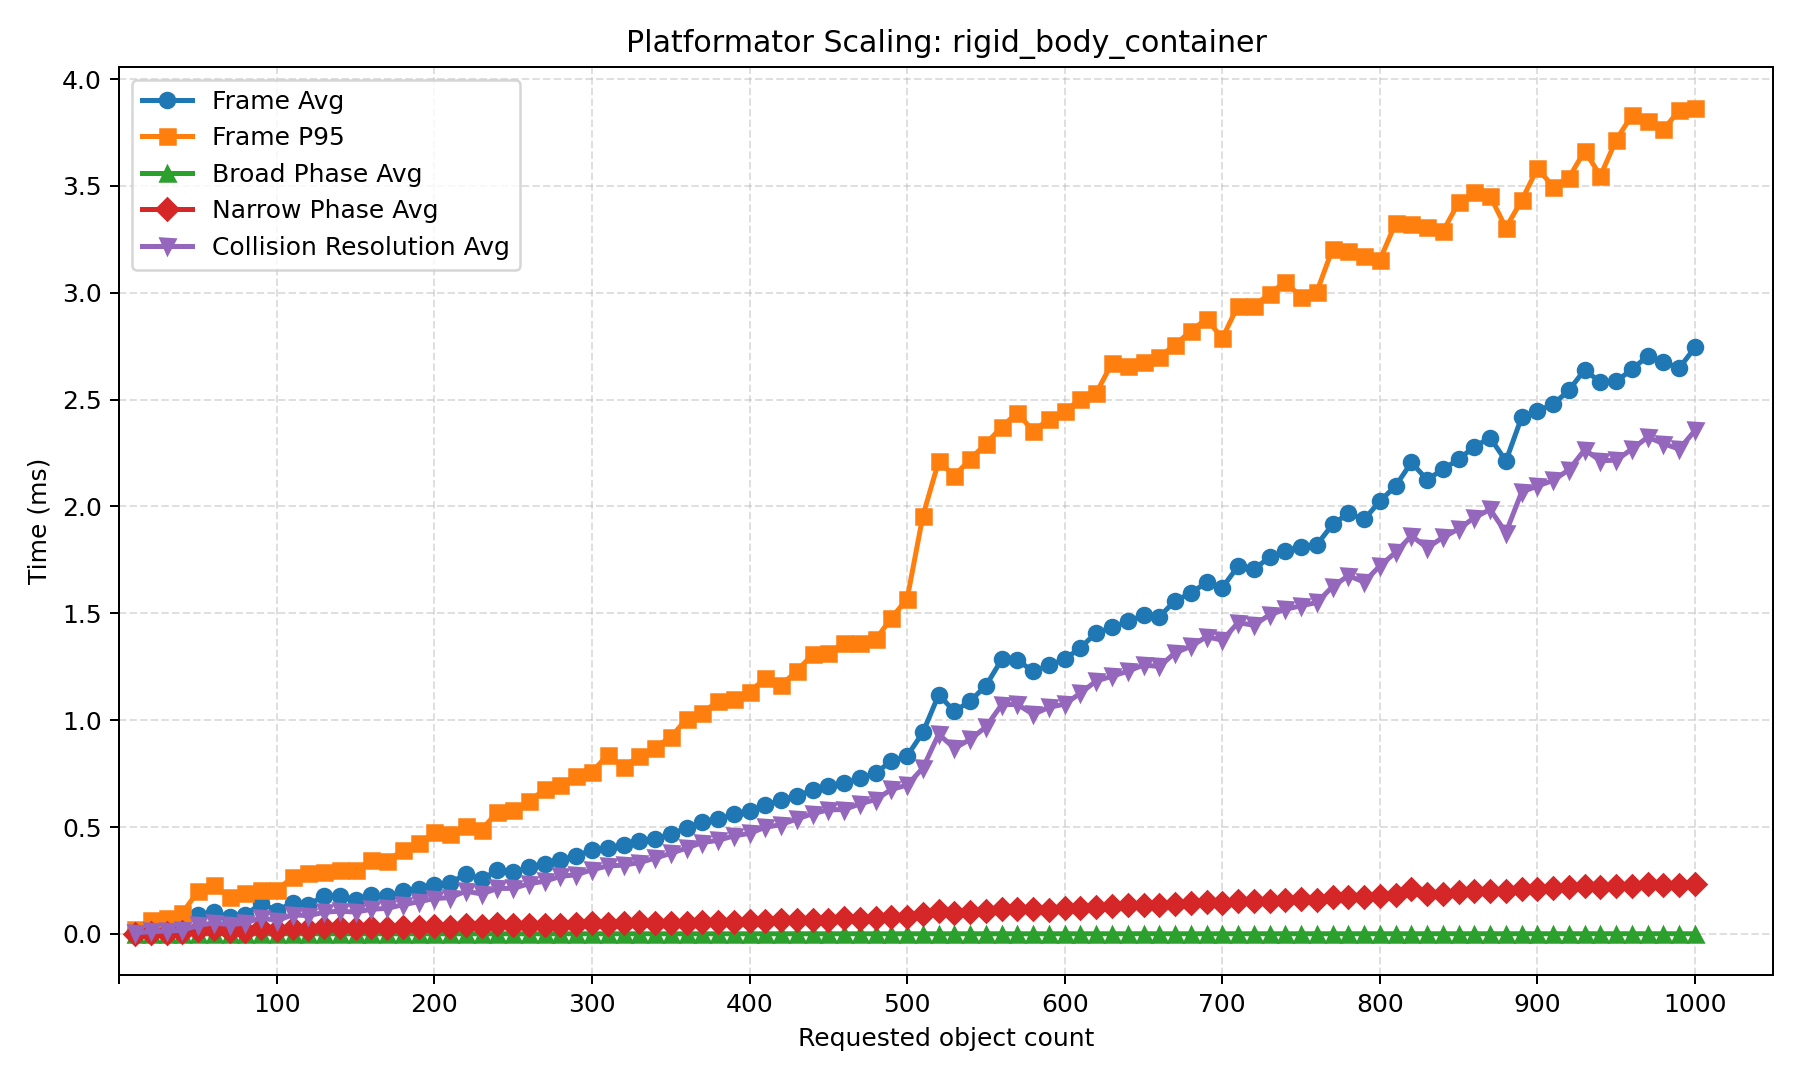

Source data for this figure (header and first rows):
scenario, requested_count, frame_avg_ms, frame_p95_ms, broad_phase_avg_ms, broad_phase_p95_ms, narrow_phase_avg_ms, narrow_phase_p95_ms, resolve_collisions_avg_ms, resolve_collisions_p95_ms, reported_object_count_avg, candidate_pair_count_avg, pending_narrow_phase_pair_count_avg, active_collision_count_avg, occupied_cell_count_avg, queued_sync_count_avg
rigid_body_container, 10.0, 0.01135, 0.02502, 9.3223e-05, 0.000138, 0.001573, 0.004755, 0.00361, 0.01361, 14.0, 6.925, 2.918, 1.84, 33.65, 9.832
rigid_body_container, 20.0, 0.02991, 0.06263, 0.0001774, 0.000227, 0.004951, 0.01346, 0.01121, 0.03485, 24.0, 9.975, 5.713, 3.737, 36.18, 18.16
rigid_body_container, 30.0, 0.03124, 0.07214, 0.0001233, 0.000166, 0.004915, 0.01542, 0.01292, 0.04321, 34.0, 13.4, 9.103, 6.4, 37.59, 28.4
rigid_body_container, 40.0, 0.03924, 0.09756, 0.0001376, 0.000178, 0.006949, 0.02166, 0.01663, 0.05791, 44.0, 16.3, 11.62, 8.378, 39.38, 35.75
rigid_body_container, 50.0, 0.08858, 0.1995, 0.000201, 0.00029, 0.01673, 0.04553, 0.03967, 0.1207, 54.0, 24.86, 20.4, 12.62, 39.71, 44.01
rigid_body_container, 60.0, 0.1023, 0.2278, 0.0002257, 0.000327, 0.02044, 0.05402, 0.05142, 0.1348, 64.0, 31.02, 26.47, 16.77, 40.52, 49.87
rigid_body_container, 70.0, 0.07812, 0.1703, 0.0001505, 0.000208, 0.01331, 0.03301, 0.04299, 0.1237, 74.0, 39.77, 34.99, 21.66, 41.16, 59.9
rigid_body_container, 80.0, 0.08696, 0.1921, 0.0001509, 0.000234, 0.01419, 0.03204, 0.04982, 0.1459, 84.0, 48.86, 44.26, 26.4, 41.44, 70.28
rigid_body_container, 90.0, 0.1436, 0.2033, 0.0002865, 0.000532, 0.02716, 0.03901, 0.07631, 0.1506, 94.0, 61.17, 56.51, 32.09, 41.58, 73.48
rigid_body_container, 100.0, 0.1083, 0.2053, 0.0001895, 0.000294, 0.02034, 0.03134, 0.06076, 0.1587, 104.0, 66.89, 62.11, 32.8, 41.99, 81.65
rigid_body_container, 110.0, 0.1463, 0.2647, 0.0002255, 0.000339, 0.02665, 0.03959, 0.08956, 0.2121, 114.0, 83.86, 79.59, 42.27, 42.1, 85.51
rigid_body_container, 120.0, 0.1354, 0.2838, 0.0001768, 0.000257, 0.02321, 0.03145, 0.08473, 0.2325, 124.0, 94.05, 89.45, 44.9, 42.38, 95.67
rigid_body_container, 130.0, 0.1788, 0.289, 0.000288, 0.000522, 0.03389, 0.0575, 0.1011, 0.2354, 134.0, 99.88, 95.37, 47.88, 42.59, 101.1
rigid_body_container, 140.0, 0.1787, 0.2993, 0.0003057, 0.000542, 0.03222, 0.04942, 0.1063, 0.2437, 144.0, 114.3, 110.1, 53.33, 42.87, 108.8
rigid_body_container, 150.0, 0.159, 0.2982, 0.0002023, 0.000271, 0.02789, 0.03514, 0.1017, 0.2454, 154.0, 123.4, 118.9, 56.35, 43.23, 118.8
rigid_body_container, 160.0, 0.1811, 0.3464, 0.000269, 0.000383, 0.03195, 0.04723, 0.1148, 0.288, 164.0, 142.4, 138.2, 65.32, 43.5, 123.6
rigid_body_container, 170.0, 0.1773, 0.3427, 0.0002082, 0.000292, 0.02902, 0.03824, 0.1195, 0.2827, 174.0, 154.7, 150.4, 66.04, 43.49, 122.8
rigid_body_container, 180.0, 0.1987, 0.3908, 0.0002215, 0.000312, 0.0322, 0.04039, 0.1361, 0.3284, 184.0, 170.9, 166.7, 77.1, 43.48, 134.5
rigid_body_container, 190.0, 0.2101, 0.4236, 0.0002136, 0.000291, 0.03043, 0.04159, 0.1504, 0.3576, 194.0, 188.2, 183.9, 85.84, 43.74, 139
rigid_body_container, 200.0, 0.2308, 0.4754, 0.0002242, 0.0003, 0.03453, 0.04396, 0.1649, 0.4008, 204.0, 201.5, 196.6, 93.9, 43.88, 140
rigid_body_container, 210.0, 0.2369, 0.4654, 0.0002179, 0.000313, 0.03421, 0.04377, 0.1698, 0.3949, 214.0, 209.4, 204.8, 97.57, 44.01, 154.5
rigid_body_container, 220.0, 0.2814, 0.506, 0.0002626, 0.000489, 0.04232, 0.05805, 0.1998, 0.4336, 224.0, 227.8, 223.4, 106.1, 44.17, 155.4
rigid_body_container, 230.0, 0.255, 0.4874, 0.000234, 0.000314, 0.03473, 0.04669, 0.1866, 0.4137, 234.0, 234.1, 229.6, 107.6, 44.85, 166.6
rigid_body_container, 240.0, 0.2987, 0.5704, 0.0002934, 0.000602, 0.04448, 0.07412, 0.2127, 0.4886, 244.0, 257.7, 253.2, 113.6, 44.49, 163.3
rigid_body_container, 250.0, 0.2871, 0.5777, 0.0002467, 0.0004, 0.03967, 0.0568, 0.2127, 0.49, 254.0, 267, 262.1, 119.8, 44.72, 173.6
rigid_body_container, 260.0, 0.3136, 0.6204, 0.0002562, 0.000365, 0.04101, 0.05662, 0.2347, 0.5315, 264.0, 282.9, 278.3, 131.4, 44.49, 182.6
rigid_body_container, 270.0, 0.3254, 0.6761, 0.0002286, 0.000316, 0.04302, 0.05963, 0.2463, 0.5855, 274.0, 300.8, 296, 141.1, 45.35, 182.6
rigid_body_container, 280.0, 0.3456, 0.698, 0.0002406, 0.000326, 0.04123, 0.0592, 0.2691, 0.6048, 284.0, 324.2, 319.6, 154, 45.28, 187.3
rigid_body_container, 290.0, 0.3645, 0.7381, 0.0002453, 0.00033, 0.04624, 0.0633, 0.2765, 0.6393, 294.0, 335.4, 330.7, 156.8, 45.83, 193
rigid_body_container, 300.0, 0.3935, 0.7575, 0.0002467, 0.000366, 0.05025, 0.067, 0.3001, 0.6543, 304.0, 362.9, 358.6, 169.3, 44.91, 196.3
rigid_body_container, 310.0, 0.4007, 0.8375, 0.0002261, 0.000303, 0.04607, 0.06826, 0.3176, 0.7341, 314.0, 376.1, 371.3, 181.9, 45.18, 197.3
rigid_body_container, 320.0, 0.4141, 0.779, 0.0002814, 0.000434, 0.05068, 0.06946, 0.3215, 0.6735, 324.0, 383.7, 379.1, 173.5, 45.84, 200.1
rigid_body_container, 330.0, 0.434, 0.8333, 0.0002799, 0.000478, 0.05556, 0.08035, 0.3333, 0.7126, 334.0, 403.4, 398.2, 185.5, 45.84, 213.2
rigid_body_container, 340.0, 0.4443, 0.8716, 0.0002858, 0.000352, 0.05139, 0.07382, 0.354, 0.7567, 344.0, 428.8, 424.2, 199.5, 46.31, 220.8
rigid_body_container, 350.0, 0.467, 0.9206, 0.0002532, 0.000335, 0.05074, 0.0753, 0.3768, 0.8019, 354.0, 430.3, 425.2, 210.3, 46.21, 224.3
rigid_body_container, 360.0, 0.4959, 1.005, 0.0002648, 0.000311, 0.05286, 0.08191, 0.4013, 0.8757, 364.0, 461.6, 457.1, 219.4, 46.9, 223.2
rigid_body_container, 370.0, 0.5247, 1.034, 0.0002685, 0.000348, 0.05494, 0.08205, 0.4274, 0.908, 374.0, 466.8, 461.3, 233.4, 46.41, 235.1
rigid_body_container, 380.0, 0.5359, 1.089, 0.0002476, 0.000316, 0.05664, 0.08549, 0.4375, 0.9551, 384.0, 494.6, 490.1, 240.6, 46.29, 239.5
rigid_body_container, 390.0, 0.5588, 1.101, 0.0002645, 0.000349, 0.05735, 0.08656, 0.4583, 0.9683, 394.0, 503.4, 498.7, 246.2, 46.58, 239.3
rigid_body_container, 400.0, 0.575, 1.132, 0.0002434, 0.000325, 0.05821, 0.09021, 0.4703, 0.9939, 404.0, 530.6, 526.4, 259.8, 47.69, 243.5
rigid_body_container, 410.0, 0.6029, 1.196, 0.0002655, 0.000338, 0.06027, 0.09227, 0.4991, 1.053, 414.0, 544.1, 539.9, 272.7, 48.72, 252.2
rigid_body_container, 420.0, 0.6251, 1.164, 0.0002984, 0.00047, 0.06609, 0.09354, 0.5108, 1.018, 424.0, 561.8, 556.7, 271.8, 48.11, 258.5
rigid_body_container, 430.0, 0.6464, 1.23, 0.0002747, 0.000355, 0.06364, 0.09629, 0.538, 1.089, 434.0, 579.2, 573.9, 289.8, 48.92, 251.4
rigid_body_container, 440.0, 0.6718, 1.308, 0.0002689, 0.000359, 0.06492, 0.1004, 0.562, 1.151, 444.0, 598.9, 594, 293.6, 49.24, 257.1
rigid_body_container, 450.0, 0.6919, 1.316, 0.0002797, 0.000381, 0.06579, 0.1009, 0.5805, 1.162, 454.0, 612.1, 606.7, 311.4, 49.72, 259.4
rigid_body_container, 460.0, 0.7061, 1.359, 0.0002679, 0.000361, 0.07368, 0.1057, 0.5815, 1.188, 464.0, 628.2, 623.5, 310.9, 49.76, 291.6
rigid_body_container, 470.0, 0.7291, 1.363, 0.0002719, 0.000358, 0.07032, 0.1059, 0.6082, 1.197, 474.0, 650.2, 644.9, 325, 49.62, 284.1
rigid_body_container, 480.0, 0.753, 1.377, 0.0002791, 0.000372, 0.07275, 0.109, 0.6287, 1.209, 484.0, 667.5, 662.3, 335.6, 49.97, 297.8
rigid_body_container, 490.0, 0.8086, 1.478, 0.0003085, 0.000403, 0.07657, 0.1152, 0.6756, 1.278, 494.0, 693, 688.2, 347.8, 49.95, 307
rigid_body_container, 500.0, 0.8325, 1.568, 0.0003035, 0.000394, 0.07823, 0.1251, 0.6963, 1.354, 504.0, 708.8, 704.2, 368.1, 50.03, 323.9
rigid_body_container, 510.0, 0.9426, 1.957, 0.0003218, 0.00045, 0.09499, 0.1614, 0.776, 1.679, 514.0, 708.6, 703.6, 355.6, 50.08, 364.1
rigid_body_container, 520.0, 1.119, 2.211, 0.0003594, 0.000508, 0.1055, 0.1845, 0.9343, 1.906, 524.0, 751, 745, 393.9, 50.15, 367.7
rigid_body_container, 530.0, 1.041, 2.144, 0.0003341, 0.000487, 0.09828, 0.1757, 0.8688, 1.845, 534.0, 742.8, 738.1, 383.4, 50.24, 364
rigid_body_container, 540.0, 1.089, 2.221, 0.0003576, 0.000517, 0.1024, 0.1832, 0.9098, 1.907, 544.0, 787, 781.2, 400.5, 50.34, 377.8
rigid_body_container, 550.0, 1.161, 2.293, 0.000363, 0.000515, 0.1087, 0.1928, 0.9684, 1.97, 554.0, 803.6, 799.2, 411.4, 50.42, 392.8
rigid_body_container, 560.0, 1.284, 2.372, 0.0003755, 0.00051, 0.1184, 0.1946, 1.072, 2.041, 564.0, 814.6, 809.8, 432.4, 50.49, 414.2
rigid_body_container, 570.0, 1.281, 2.439, 0.0003749, 0.000519, 0.1178, 0.2, 1.074, 2.104, 574.0, 842.7, 837.9, 449.7, 50.62, 419.7
rigid_body_container, 580.0, 1.228, 2.351, 0.0003701, 0.000546, 0.1144, 0.1982, 1.027, 2.01, 584.0, 852.3, 847.1, 437.6, 50.64, 414.6
rigid_body_container, 590.0, 1.258, 2.41, 0.0003516, 0.000489, 0.1128, 0.1961, 1.06, 2.075, 594.0, 856.7, 852, 462, 50.72, 420.4
rigid_body_container, 600.0, 1.285, 2.446, 0.0003819, 0.000549, 0.1204, 0.2057, 1.075, 2.103, 604.0, 891.1, 886.2, 461.8, 50.86, 432
... 40 more rows
